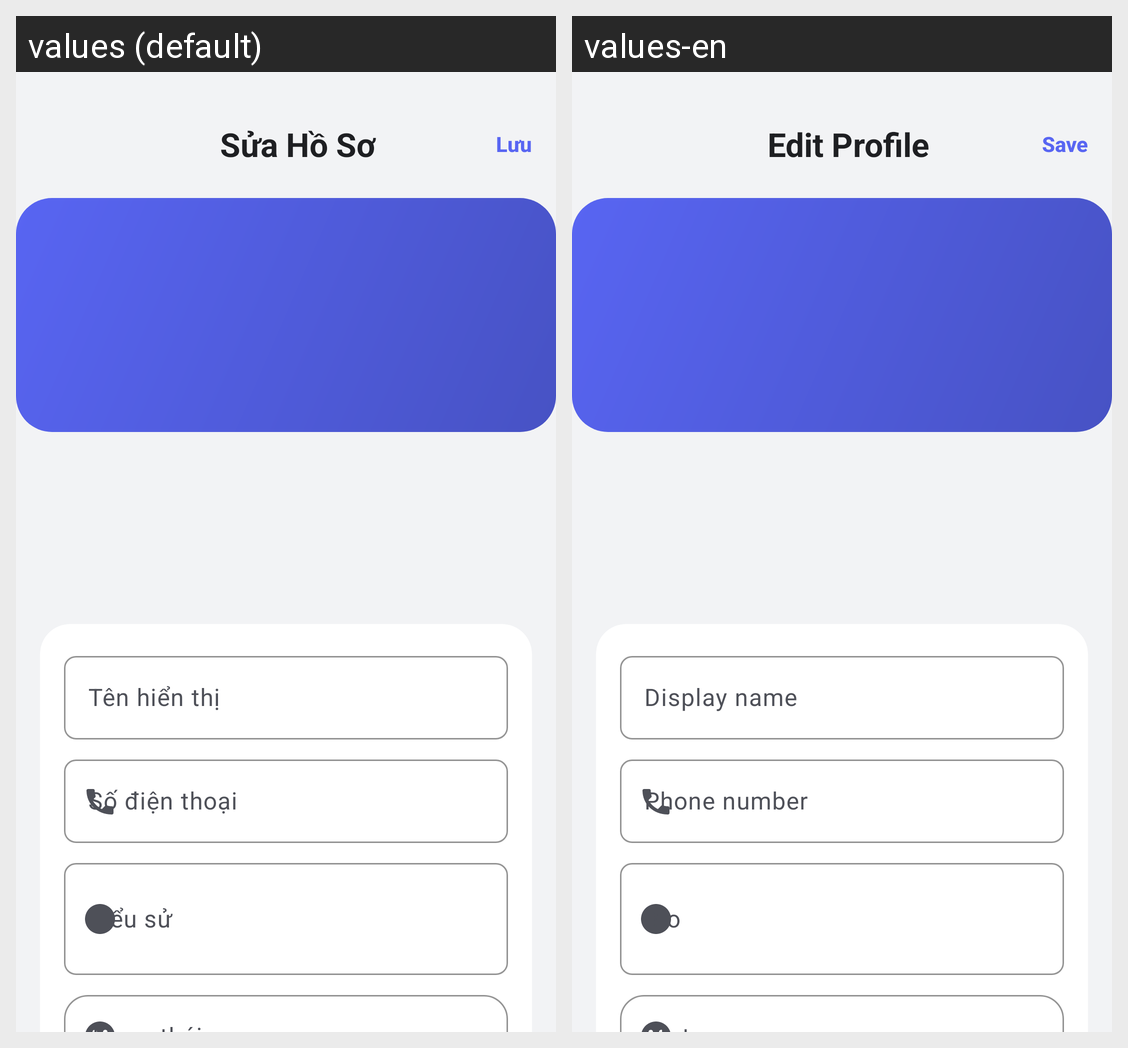

For this localized Android screen grid, give each drawn string resource with its value in every locale shown.
Android screen res/layout/bottom_sheet_profile_edit.xml rendered under 2 locales, left to right: values (default), values-en. Device: Nexus 5 (rendered at 1080×1920; each locale shown at half size, 540×960, under a caption strip naming it); theme Theme.Hubble.
Strings drawn on this screen, with the default value and each locale's value (text and hints the layout hard-codes, and strings that could not be matched under every locale, appear in the picture but are not listed):

me_edit_profile
  values: Sửa Hồ Sơ
  values-en: Edit Profile

save
  values: Lưu
  values-en: Save

me_display_name
  values: Tên hiển thị
  values-en: Display name

me_phone
  values: Số điện thoại
  values-en: Phone number
